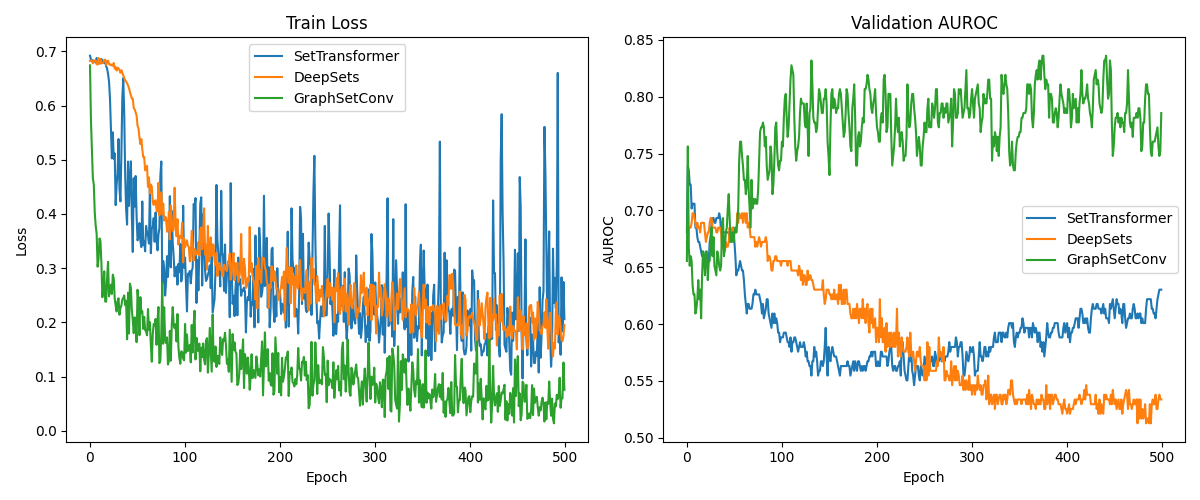

The table this chart was drawn from, first rows:
Model, Best Val AUROC, Final Train Loss
SetTransformer, 0.7395, 0.2059
DeepSets, 0.6975, 0.1952
GraphSetConv, 0.8361, 0.07562
